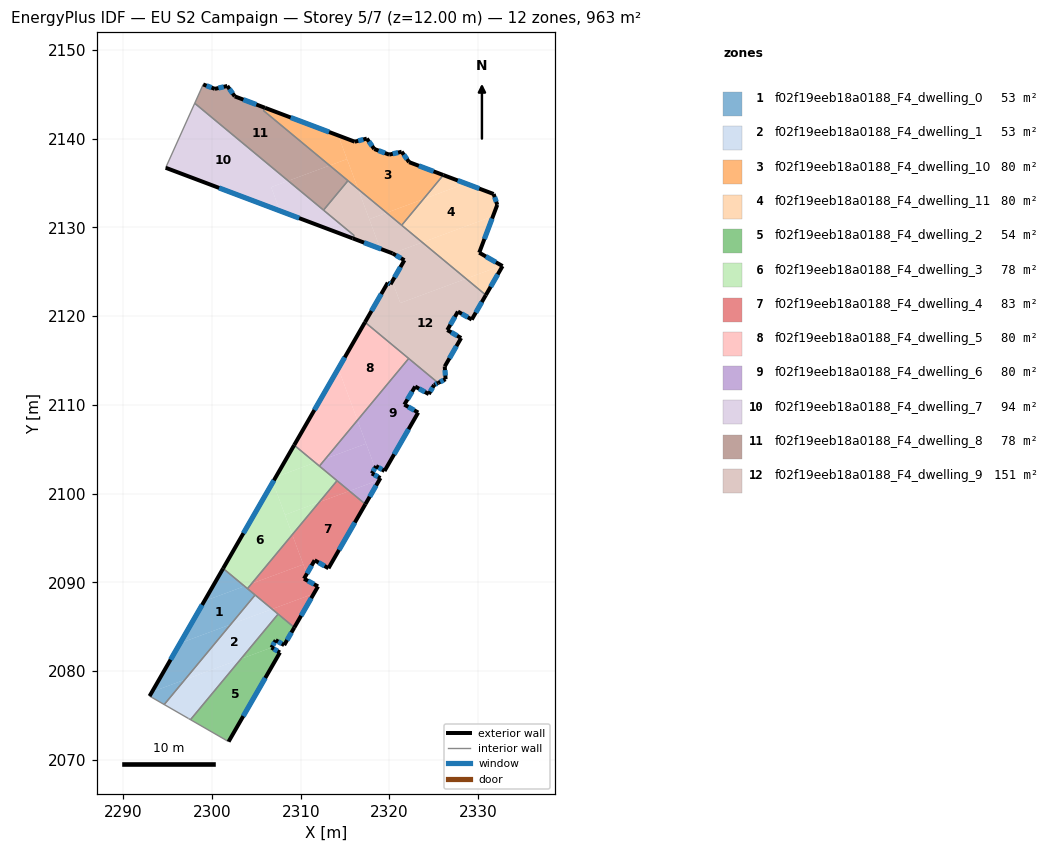
=== STOREY PLAN SPEC (per zone: floor XY polygon, exterior-wall plan segments, windows/doors) ===
zone 1: f02f19eeb18a0188_F4_dwelling_0  (53.4 m²)
  floor: (2304.85, 2088.57) (2302.10, 2085.26) (2296.40, 2083.14) (2299.13, 2087.88) (2303.66, 2089.56)
  floor: (2303.66, 2089.56) (2299.13, 2087.88) (2301.25, 2091.57)
  floor: (2302.10, 2085.26) (2296.93, 2079.02) (2293.24, 2077.66) (2296.40, 2083.14)
  floor: (2296.93, 2079.02) (2294.61, 2076.22) (2292.96, 2077.17) (2293.24, 2077.66)
  exterior wall: (2301.25, 2091.57) – (2292.96, 2077.17)  [16.6 m]
    window: (2298.88, 2087.45) – (2295.33, 2081.29)  [9.2 m²]
  interior walls: 4
zone 2: f02f19eeb18a0188_F4_dwelling_1  (53.1 m²)
  floor: (2307.22, 2086.61) (2307.26, 2086.58) (2307.45, 2086.42) (2303.25, 2081.37) (2296.93, 2079.02) (2302.10, 2085.26) (2306.77, 2086.98)
  floor: (2303.25, 2081.37) (2297.57, 2074.52) (2297.35, 2074.64) (2297.32, 2074.66) (2294.61, 2076.22) (2296.93, 2079.02)
  floor: (2306.77, 2086.98) (2302.10, 2085.26) (2304.85, 2088.57)
  interior walls: 8
zone 3: f02f19eeb18a0188_F4_dwelling_10  (80.1 m²)
  floor: (2326.07, 2135.91) (2323.82, 2133.19) (2319.68, 2131.66) (2316.47, 2134.32) (2314.23, 2140.37) (2316.09, 2139.67) (2317.45, 2140.02) (2318.29, 2138.85) (2319.97, 2138.21) (2321.37, 2138.54) (2322.21, 2137.37)
  floor: (2323.82, 2133.19) (2321.38, 2130.25) (2319.68, 2131.66)
  floor: (2315.22, 2137.71) (2316.47, 2134.32) (2313.26, 2136.99)
  floor: (2314.23, 2140.37) (2315.22, 2137.71) (2313.26, 2136.99) (2305.79, 2143.18) (2305.97, 2143.49)
  exterior wall: (2322.21, 2137.37) – (2321.37, 2138.54)  [1.4 m]
    window: (2321.97, 2137.70) – (2321.61, 2138.20)  [0.8 m²]
  exterior wall: (2326.07, 2135.91) – (2322.21, 2137.37)  [4.1 m]
    window: (2324.97, 2136.33) – (2323.32, 2136.95)  [2.3 m²]
  exterior wall: (2316.09, 2139.67) – (2305.97, 2143.49)  [10.8 m]
    window: (2313.20, 2140.76) – (2308.86, 2142.40)  [6.0 m²]
  exterior wall: (2317.45, 2140.02) – (2316.09, 2139.67)  [1.4 m]
    window: (2317.06, 2139.92) – (2316.48, 2139.77)  [0.8 m²]
  exterior wall: (2318.29, 2138.85) – (2317.45, 2140.02)  [1.4 m]
    window: (2318.05, 2139.18) – (2317.69, 2139.68)  [0.8 m²]
  exterior wall: (2319.97, 2138.21) – (2318.29, 2138.85)  [1.8 m]
    window: (2319.49, 2138.39) – (2318.77, 2138.67)  [1.0 m²]
  exterior wall: (2321.37, 2138.54) – (2319.97, 2138.21)  [1.4 m]
    window: (2320.97, 2138.44) – (2320.37, 2138.30)  [0.8 m²]
  interior walls: 4
zone 4: f02f19eeb18a0188_F4_dwelling_11  (80.3 m²)
  floor: (2331.74, 2133.77) (2332.15, 2132.55) (2331.67, 2131.27) (2323.70, 2128.32) (2321.38, 2130.25) (2323.82, 2133.19) (2328.59, 2134.96)
  floor: (2331.67, 2131.27) (2330.12, 2127.16) (2332.64, 2125.71) (2328.63, 2124.23) (2323.70, 2128.32)
  floor: (2328.59, 2134.96) (2323.82, 2133.19) (2326.07, 2135.91)
  floor: (2332.75, 2125.65) (2330.86, 2122.38) (2328.63, 2124.23) (2332.64, 2125.71)
  exterior wall: (2332.75, 2125.65) – (2330.12, 2127.16)  [3.0 m]
    window: (2332.00, 2126.08) – (2330.87, 2126.73)  [1.7 m²]
  exterior wall: (2330.86, 2122.38) – (2332.75, 2125.65)  [3.8 m]
    window: (2331.40, 2123.31) – (2332.21, 2124.71)  [2.1 m²]
  exterior wall: (2331.74, 2133.77) – (2326.07, 2135.91)  [6.1 m]
    window: (2330.12, 2134.38) – (2327.69, 2135.30)  [3.3 m²]
  exterior wall: (2332.15, 2132.55) – (2331.74, 2133.77)  [1.3 m]
    window: (2332.03, 2132.90) – (2331.86, 2133.42)  [0.7 m²]
  exterior wall: (2330.12, 2127.16) – (2332.15, 2132.55)  [5.8 m]
    window: (2330.70, 2128.70) – (2331.57, 2131.01)  [3.2 m²]
  interior walls: 2
zone 5: f02f19eeb18a0188_F4_dwelling_2  (54.1 m²)
  floor: (2307.65, 2082.09) (2301.86, 2072.04) (2297.57, 2074.52) (2303.25, 2081.37) (2306.70, 2082.64)
  floor: (2309.27, 2084.91) (2308.13, 2082.92) (2307.18, 2083.47) (2306.70, 2082.64) (2303.25, 2081.37) (2307.45, 2086.42)
  exterior wall: (2308.13, 2082.92) – (2309.27, 2084.91)  [2.3 m]
    window: (2308.46, 2083.49) – (2308.95, 2084.34)  [1.3 m²]
  exterior wall: (2307.18, 2083.47) – (2308.13, 2082.92)  [1.1 m]
    window: (2307.45, 2083.32) – (2307.86, 2083.08)  [0.6 m²]
  exterior wall: (2306.70, 2082.64) – (2307.18, 2083.47)  [1.0 m]
    window: (2306.84, 2082.88) – (2307.04, 2083.24)  [0.5 m²]
  exterior wall: (2307.65, 2082.09) – (2306.70, 2082.64)  [1.1 m]
    window: (2307.38, 2082.25) – (2306.97, 2082.48)  [0.6 m²]
  exterior wall: (2301.86, 2072.04) – (2307.65, 2082.09)  [11.6 m]
    window: (2303.52, 2074.91) – (2306.00, 2079.22)  [6.4 m²]
  interior walls: 3
zone 6: f02f19eeb18a0188_F4_dwelling_3  (77.8 m²)
  floor: (2306.85, 2101.29) (2309.04, 2095.37) (2304.47, 2089.86) (2303.66, 2089.56) (2301.25, 2091.57)
  floor: (2314.09, 2101.46) (2312.08, 2099.04) (2308.22, 2097.61) (2306.85, 2101.29) (2307.18, 2101.86) (2311.62, 2103.50)
  floor: (2304.47, 2089.86) (2303.99, 2089.29) (2303.66, 2089.56)
  floor: (2311.62, 2103.50) (2307.18, 2101.86) (2309.26, 2105.46)
  floor: (2312.08, 2099.04) (2309.04, 2095.37) (2308.22, 2097.61)
  exterior wall: (2309.26, 2105.46) – (2301.25, 2091.57)  [16.0 m]
    window: (2306.97, 2101.49) – (2303.54, 2095.54)  [8.8 m²]
  interior walls: 4
zone 7: f02f19eeb18a0188_F4_dwelling_4  (82.8 m²)
  floor: (2317.28, 2098.81) (2313.12, 2091.59) (2311.56, 2092.49) (2310.68, 2090.95) (2309.04, 2095.37) (2312.08, 2099.04) (2315.48, 2100.30)
  floor: (2309.04, 2095.37) (2310.29, 2092.01) (2304.47, 2089.86)
  floor: (2310.68, 2090.95) (2310.37, 2090.41) (2311.95, 2089.54) (2311.49, 2088.76) (2311.48, 2088.74) (2311.47, 2088.73) (2306.77, 2086.98) (2303.99, 2089.29) (2304.47, 2089.86) (2310.29, 2092.01)
  floor: (2311.47, 2088.73) (2309.27, 2084.91) (2306.77, 2086.98)
  floor: (2315.48, 2100.30) (2312.08, 2099.04) (2314.09, 2101.45)
  exterior wall: (2309.27, 2084.91) – (2311.95, 2089.54)  [5.4 m]
    window: (2310.04, 2086.23) – (2311.18, 2088.22)  [2.9 m²]
  exterior wall: (2313.12, 2091.59) – (2317.28, 2098.80)  [8.3 m]
    window: (2314.31, 2093.65) – (2316.09, 2096.74)  [4.6 m²]
  exterior wall: (2311.56, 2092.49) – (2313.12, 2091.59)  [1.8 m]
    window: (2312.01, 2092.23) – (2312.68, 2091.84)  [1.0 m²]
  exterior wall: (2310.37, 2090.41) – (2311.56, 2092.49)  [2.4 m]
    window: (2310.71, 2091.00) – (2311.22, 2091.89)  [1.3 m²]
  exterior wall: (2311.95, 2089.54) – (2310.37, 2090.41)  [1.8 m]
    window: (2311.49, 2089.79) – (2310.82, 2090.16)  [1.0 m²]
  interior walls: 7
zone 8: f02f19eeb18a0188_F4_dwelling_5  (79.6 m²)
  floor: (2314.23, 2114.10) (2316.39, 2108.27) (2312.80, 2103.94) (2311.62, 2103.50) (2309.26, 2105.46)
  floor: (2312.80, 2103.94) (2312.10, 2103.10) (2311.62, 2103.50)
  floor: (2322.17, 2115.23) (2316.39, 2108.27) (2314.23, 2114.10) (2317.24, 2119.32)
  exterior wall: (2317.24, 2119.32) – (2309.26, 2105.46)  [16.0 m]
    window: (2314.96, 2115.36) – (2311.54, 2109.42)  [8.8 m²]
  interior walls: 3
zone 9: f02f19eeb18a0188_F4_dwelling_6  (79.6 m²)
  floor: (2325.48, 2112.48) (2325.03, 2112.26) (2324.43, 2111.22) (2322.90, 2112.07) (2321.68, 2110.04) (2323.24, 2109.14) (2319.44, 2102.55) (2318.49, 2103.10) (2318.38, 2102.91) (2316.39, 2108.27) (2322.17, 2115.23)
  floor: (2316.39, 2108.27) (2317.37, 2105.63) (2312.80, 2103.94)
  floor: (2317.37, 2105.63) (2318.38, 2102.91) (2318.01, 2102.27) (2318.76, 2101.87) (2318.98, 2101.76) (2318.87, 2101.57) (2318.86, 2101.55) (2315.48, 2100.30) (2312.10, 2103.10) (2312.80, 2103.94)
  floor: (2318.86, 2101.55) (2317.28, 2098.81) (2315.48, 2100.30)
  exterior wall: (2323.24, 2109.14) – (2321.68, 2110.04)  [1.8 m]
    window: (2322.79, 2109.39) – (2322.12, 2109.78)  [1.0 m²]
  exterior wall: (2319.44, 2102.55) – (2323.24, 2109.14)  [7.6 m]
    window: (2320.53, 2104.43) – (2322.15, 2107.26)  [4.2 m²]
  exterior wall: (2318.49, 2103.10) – (2319.44, 2102.55)  [1.1 m]
    window: (2318.76, 2102.95) – (2319.17, 2102.71)  [0.6 m²]
  exterior wall: (2318.01, 2102.27) – (2318.49, 2103.10)  [1.0 m]
    window: (2318.15, 2102.51) – (2318.35, 2102.86)  [0.5 m²]
  exterior wall: (2318.98, 2101.76) – (2318.01, 2102.27)  [1.1 m]
    window: (2318.71, 2101.90) – (2318.29, 2102.12)  [0.6 m²]
  exterior wall: (2317.28, 2098.80) – (2318.98, 2101.76)  [3.4 m]
    window: (2317.77, 2099.65) – (2318.50, 2100.91)  [1.9 m²]
  exterior wall: (2325.03, 2112.26) – (2325.48, 2112.48)  [0.5 m]
    window: (2325.16, 2112.32) – (2325.36, 2112.42)  [0.3 m²]
  exterior wall: (2324.43, 2111.22) – (2325.03, 2112.26)  [1.2 m]
    window: (2324.61, 2111.51) – (2324.86, 2111.96)  [0.7 m²]
  exterior wall: (2322.90, 2112.07) – (2324.43, 2111.22)  [1.8 m]
    window: (2323.34, 2111.83) – (2323.99, 2111.46)  [1.0 m²]
  exterior wall: (2321.68, 2110.04) – (2322.90, 2112.07)  [2.4 m]
    window: (2322.03, 2110.62) – (2322.55, 2111.49)  [1.3 m²]
  interior walls: 4
zone 10: f02f19eeb18a0188_F4_dwelling_7  (93.7 m²)
  floor: (2308.59, 2135.26) (2306.66, 2134.54) (2307.65, 2131.87) (2294.77, 2136.73) (2298.05, 2144.00)
  floor: (2316.02, 2129.09) (2315.84, 2128.78) (2307.65, 2131.87) (2306.66, 2134.54) (2308.59, 2135.26)
  exterior wall: (2294.77, 2136.73) – (2315.84, 2128.78)  [22.5 m]
    window: (2300.79, 2134.46) – (2309.82, 2131.05)  [12.4 m²]
  interior walls: 4
zone 11: f02f19eeb18a0188_F4_dwelling_8  (78.3 m²)
  floor: (2315.32, 2135.28) (2312.57, 2131.95) (2308.59, 2135.26) (2313.26, 2136.99)
  floor: (2305.97, 2143.49) (2305.79, 2143.18) (2313.26, 2136.99) (2308.59, 2135.26) (2298.05, 2144.00) (2299.00, 2146.12) (2300.32, 2145.62) (2301.72, 2145.95) (2302.56, 2144.78)
  exterior wall: (2305.97, 2143.49) – (2302.56, 2144.78)  [3.6 m]
    window: (2304.99, 2143.86) – (2303.53, 2144.41)  [2.0 m²]
  exterior wall: (2300.32, 2145.62) – (2299.00, 2146.12)  [1.4 m]
    window: (2299.94, 2145.77) – (2299.38, 2145.98)  [0.8 m²]
  exterior wall: (2301.72, 2145.95) – (2300.32, 2145.62)  [1.4 m]
    window: (2301.32, 2145.86) – (2300.72, 2145.72)  [0.8 m²]
  exterior wall: (2302.56, 2144.78) – (2301.72, 2145.95)  [1.4 m]
    window: (2302.32, 2145.11) – (2301.96, 2145.62)  [0.8 m²]
  interior walls: 5
zone 12: f02f19eeb18a0188_F4_dwelling_9  (150.8 m²)
  floor: (2328.63, 2124.23) (2321.22, 2121.48) (2320.32, 2123.94) (2321.68, 2126.31) (2320.35, 2127.08) (2323.70, 2128.32)
  floor: (2323.70, 2128.32) (2320.35, 2127.08) (2318.96, 2127.61) (2317.72, 2130.94) (2319.68, 2131.66)
  floor: (2330.86, 2122.38) (2329.28, 2119.62) (2327.72, 2120.52) (2326.52, 2118.44) (2328.08, 2117.54) (2326.23, 2114.33) (2326.33, 2112.90) (2325.48, 2112.48) (2317.24, 2119.32) (2319.81, 2123.78) (2320.12, 2123.60) (2320.32, 2123.94) (2321.22, 2121.48) (2328.63, 2124.23)
  floor: (2319.68, 2131.66) (2317.72, 2130.94) (2316.47, 2134.32)
  floor: (2316.47, 2134.32) (2318.96, 2127.61) (2315.85, 2128.78) (2316.01, 2129.07) (2316.02, 2129.09) (2312.57, 2131.95) (2315.32, 2135.27)
  exterior wall: (2319.81, 2123.78) – (2317.24, 2119.32)  [5.1 m]
    window: (2319.08, 2122.50) – (2317.97, 2120.59)  [2.8 m²]
  exterior wall: (2320.12, 2123.60) – (2319.81, 2123.78)  [0.4 m]
    window: (2320.03, 2123.65) – (2319.90, 2123.73)  [0.2 m²]
  exterior wall: (2321.68, 2126.31) – (2320.12, 2123.60)  [3.1 m]
    window: (2321.24, 2125.54) – (2320.57, 2124.37)  [1.7 m²]
  exterior wall: (2320.35, 2127.08) – (2321.68, 2126.31)  [1.5 m]
    window: (2320.73, 2126.86) – (2321.30, 2126.53)  [0.8 m²]
  exterior wall: (2315.85, 2128.78) – (2320.35, 2127.08)  [4.8 m]
    window: (2317.13, 2128.29) – (2319.06, 2127.57)  [2.7 m²]
  exterior wall: (2329.28, 2119.62) – (2330.86, 2122.38)  [3.2 m]
    window: (2329.73, 2120.41) – (2330.41, 2121.59)  [1.8 m²]
  exterior wall: (2327.72, 2120.52) – (2329.28, 2119.62)  [1.8 m]
    window: (2328.16, 2120.26) – (2328.83, 2119.88)  [1.0 m²]
  exterior wall: (2326.52, 2118.44) – (2327.72, 2120.52)  [2.4 m]
    window: (2326.86, 2119.03) – (2327.37, 2119.92)  [1.3 m²]
  exterior wall: (2328.08, 2117.54) – (2326.52, 2118.44)  [1.8 m]
    window: (2327.63, 2117.80) – (2326.96, 2118.18)  [1.0 m²]
  exterior wall: (2326.23, 2114.33) – (2328.08, 2117.54)  [3.7 m]
    window: (2326.76, 2115.25) – (2327.55, 2116.62)  [2.0 m²]
  exterior wall: (2326.33, 2112.90) – (2326.23, 2114.33)  [1.4 m]
    window: (2326.30, 2113.31) – (2326.26, 2113.92)  [0.8 m²]
  exterior wall: (2325.48, 2112.48) – (2326.33, 2112.90)  [0.9 m]
    window: (2325.72, 2112.60) – (2326.08, 2112.78)  [0.5 m²]
  interior walls: 7

=== DERIVED (storey summary) ===
Building: EU S2 Campaign
Storey: 5 of 7  (floor level z = 12.00 m)
Storey gross floor area: 963.5 m²
Zones on this storey: 12
  - f02f19eeb18a0188_F4_dwelling_0: floor 53.4 m²; exterior wall 16.6 m (49.8 m²); 1 window(s) 9.2 m²; WWR 18.4%
  - f02f19eeb18a0188_F4_dwelling_1: floor 53.1 m²
  - f02f19eeb18a0188_F4_dwelling_10: floor 80.1 m²; exterior wall 22.5 m (67.4 m²); 7 window(s) 12.4 m²; WWR 18.4%
  - f02f19eeb18a0188_F4_dwelling_11: floor 80.3 m²; exterior wall 19.9 m (59.7 m²); 5 window(s) 11.0 m²; WWR 18.4%
  - f02f19eeb18a0188_F4_dwelling_2: floor 54.1 m²; exterior wall 17.0 m (51.1 m²); 5 window(s) 9.4 m²; WWR 18.4%
  - f02f19eeb18a0188_F4_dwelling_3: floor 77.8 m²; exterior wall 16.0 m (48.1 m²); 1 window(s) 8.8 m²; WWR 18.4%
  - f02f19eeb18a0188_F4_dwelling_4: floor 82.8 m²; exterior wall 19.7 m (59.0 m²); 5 window(s) 10.8 m²; WWR 18.4%
  - f02f19eeb18a0188_F4_dwelling_5: floor 79.6 m²; exterior wall 16.0 m (48.0 m²); 1 window(s) 8.8 m²; WWR 18.4%
  - f02f19eeb18a0188_F4_dwelling_6: floor 79.6 m²; exterior wall 21.8 m (65.4 m²); 10 window(s) 12.0 m²; WWR 18.4%
  - f02f19eeb18a0188_F4_dwelling_7: floor 93.7 m²; exterior wall 22.5 m (67.6 m²); 1 window(s) 12.4 m²; WWR 18.4%
  - f02f19eeb18a0188_F4_dwelling_8: floor 78.3 m²; exterior wall 7.9 m (23.8 m²); 4 window(s) 4.4 m²; WWR 18.4%
  - f02f19eeb18a0188_F4_dwelling_9: floor 150.8 m²; exterior wall 30.2 m (90.7 m²); 12 window(s) 16.7 m²; WWR 18.4%
Zone adjacency (shared interzone walls):
  - f02f19eeb18a0188_F4_dwelling_0 ↔ f02f19eeb18a0188_F4_dwelling_1
  - f02f19eeb18a0188_F4_dwelling_0 ↔ f02f19eeb18a0188_F4_dwelling_3
  - f02f19eeb18a0188_F4_dwelling_0 ↔ f02f19eeb18a0188_F4_dwelling_4
  - f02f19eeb18a0188_F4_dwelling_1 ↔ f02f19eeb18a0188_F4_dwelling_2
  - f02f19eeb18a0188_F4_dwelling_1 ↔ f02f19eeb18a0188_F4_dwelling_4
  - f02f19eeb18a0188_F4_dwelling_10 ↔ f02f19eeb18a0188_F4_dwelling_11
  - f02f19eeb18a0188_F4_dwelling_10 ↔ f02f19eeb18a0188_F4_dwelling_8
  - f02f19eeb18a0188_F4_dwelling_10 ↔ f02f19eeb18a0188_F4_dwelling_9
  - f02f19eeb18a0188_F4_dwelling_11 ↔ f02f19eeb18a0188_F4_dwelling_9
  - f02f19eeb18a0188_F4_dwelling_2 ↔ f02f19eeb18a0188_F4_dwelling_4
  - f02f19eeb18a0188_F4_dwelling_3 ↔ f02f19eeb18a0188_F4_dwelling_4
  - f02f19eeb18a0188_F4_dwelling_3 ↔ f02f19eeb18a0188_F4_dwelling_5
  - f02f19eeb18a0188_F4_dwelling_3 ↔ f02f19eeb18a0188_F4_dwelling_6
  - f02f19eeb18a0188_F4_dwelling_4 ↔ f02f19eeb18a0188_F4_dwelling_6
  - f02f19eeb18a0188_F4_dwelling_5 ↔ f02f19eeb18a0188_F4_dwelling_6
  - f02f19eeb18a0188_F4_dwelling_5 ↔ f02f19eeb18a0188_F4_dwelling_9
  - f02f19eeb18a0188_F4_dwelling_6 ↔ f02f19eeb18a0188_F4_dwelling_9
  - f02f19eeb18a0188_F4_dwelling_7 ↔ f02f19eeb18a0188_F4_dwelling_8
  - f02f19eeb18a0188_F4_dwelling_7 ↔ f02f19eeb18a0188_F4_dwelling_9
  - f02f19eeb18a0188_F4_dwelling_8 ↔ f02f19eeb18a0188_F4_dwelling_9